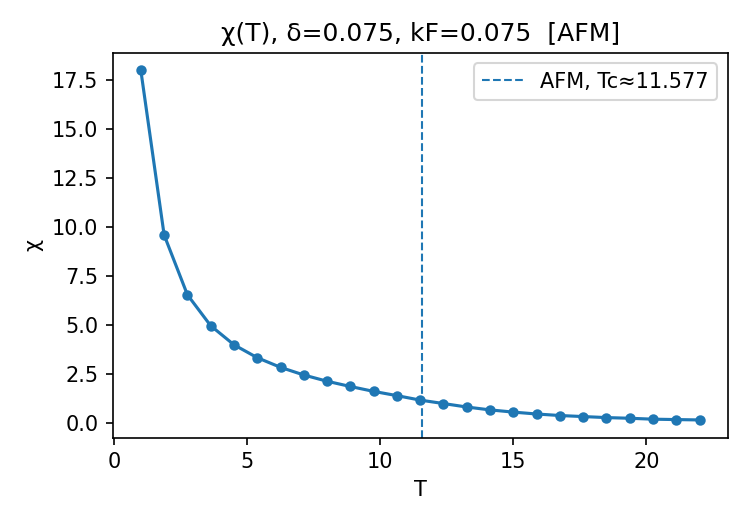

The file beside this chart, header and first rows:
T, chi, chi_err
1.000000000000000000e+00, 1.800000000000000000e+01, nan
1.875000000000000000e+00, 9.599999999999999645e+00, nan
2.750000000000000000e+00, 6.545454545454545858e+00, nan
3.625000000000000000e+00, 4.965517241379310498e+00, nan
4.500000000000000000e+00, 3.992493382716049588e+00, 2.614159396785970847e-03
5.375000000000000000e+00, 3.333373188630491146e+00, 3.338265400272617985e-03
6.250000000000000000e+00, 2.839978302222221807e+00, 4.958145293604587431e-03
7.125000000000000000e+00, 2.449309816764131842e+00, 7.834010628991644118e-03
8.000000000000000000e+00, 2.129859333333333105e+00, 1.023099006188687814e-02
8.875000000000000000e+00, 1.862209076682316056e+00, 1.149020907006509037e-02
9.750000000000000000e+00, 1.612278313390313356e+00, 1.309289285414076166e-02
1.062500000000000000e+01, 1.395334504575163503e+00, 1.439555288908022680e-02
1.150000000000000000e+01, 1.166852748792270633e+00, 2.196783545692750778e-02
1.237500000000000000e+01, 9.910986127946128654e-01, 2.097984908696117964e-02
1.325000000000000000e+01, 8.140048259958070354e-01, 2.100639391293342151e-02
1.412500000000000000e+01, 6.669331720747297965e-01, 2.058538421128018256e-02
1.500000000000000000e+01, 5.541989592592592162e-01, 1.833849055156516403e-02
1.587500000000000000e+01, 4.574063727034121674e-01, 1.656472618330706928e-02
1.675000000000000000e+01, 3.797816782752903020e-01, 1.517991788354352937e-02
1.762500000000000000e+01, 3.264012104018912397e-01, 1.380658375770362628e-02
1.850000000000000000e+01, 2.745010180180180726e-01, 1.224696899804348163e-02
1.937500000000000000e+01, 2.396615770609319407e-01, 1.113941240187555845e-02
2.025000000000000000e+01, 1.930160877914952056e-01, 9.920759598652630420e-03
2.112500000000000000e+01, 1.725832583826430455e-01, 8.681937776213488264e-03
2.200000000000000000e+01, 1.538762727272727504e-01, 7.998601896126621841e-03
